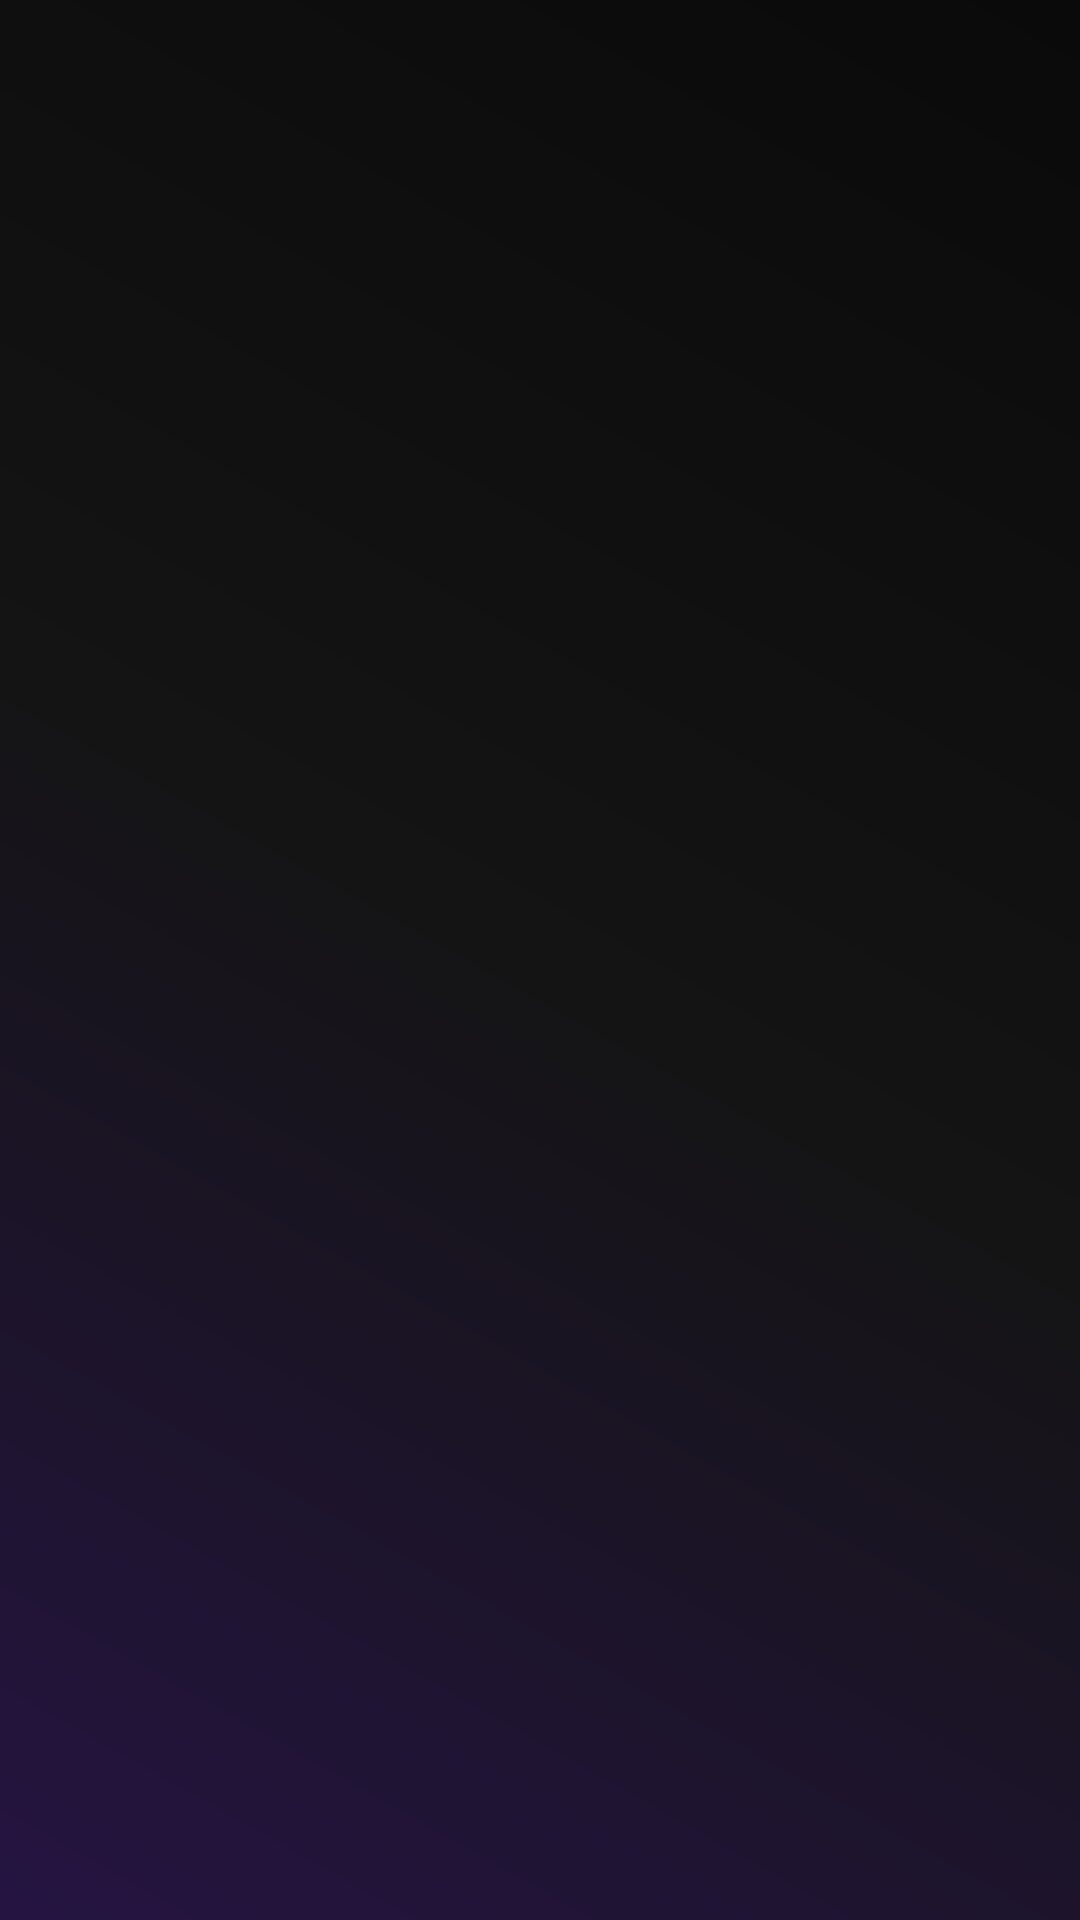

Produce the Android XML layout that renders to this screen, including the resource entries it uses.
<!-- AndroidManifest.xml: application theme Theme.RaterTune -->
<!-- res/layout/spinner_item.xml -->
<?xml version="1.0" encoding="utf-8"?>
<TextView xmlns:android="http://schemas.android.com/apk/res/android"
    android:layout_width="match_parent"
    android:layout_height="wrap_content"
    android:padding="12dp"
    android:ellipsize="end"
    android:maxLines="1"
    android:textColor="@android:color/white"
    android:textStyle="bold"
    android:background="@android:color/transparent"
    android:textSize="14sp" />
<!-- resources referenced by this layout -->
<resources>
  <style name="Theme.RaterTune" parent="Theme.MaterialComponents.DayNight.NoActionBar">
          <item name="colorPrimary">#A881FF</item>
          <item name="colorPrimaryVariant">#9371E6</item>
          <item name="colorOnPrimary">@android:color/black</item>
          <item name="colorSecondary">#A881FF</item>
          <item name="colorSecondaryVariant">#9371E6</item>
          <item name="colorOnSecondary">@android:color/black</item>
          <item name="android:statusBarColor">@android:color/transparent</item>
          <item name="android:windowLightStatusBar">false</item>
          <item name="android:windowBackground">@drawable/gradient_background</item>
          <item name="android:navigationBarColor">@android:color/transparent</item>
      </style>
  <!-- drawable gradient_background (drawable) -->
  <?xml version="1.0" encoding="utf-8"?>
  <shape xmlns:android="http://schemas.android.com/apk/res/android">
      <gradient
          android:angle="225"
          android:endColor="#251442"
          android:centerColor="#141414"
          android:startColor="#0A0A0A"
          android:type="linear" />
  </shape>
</resources>
